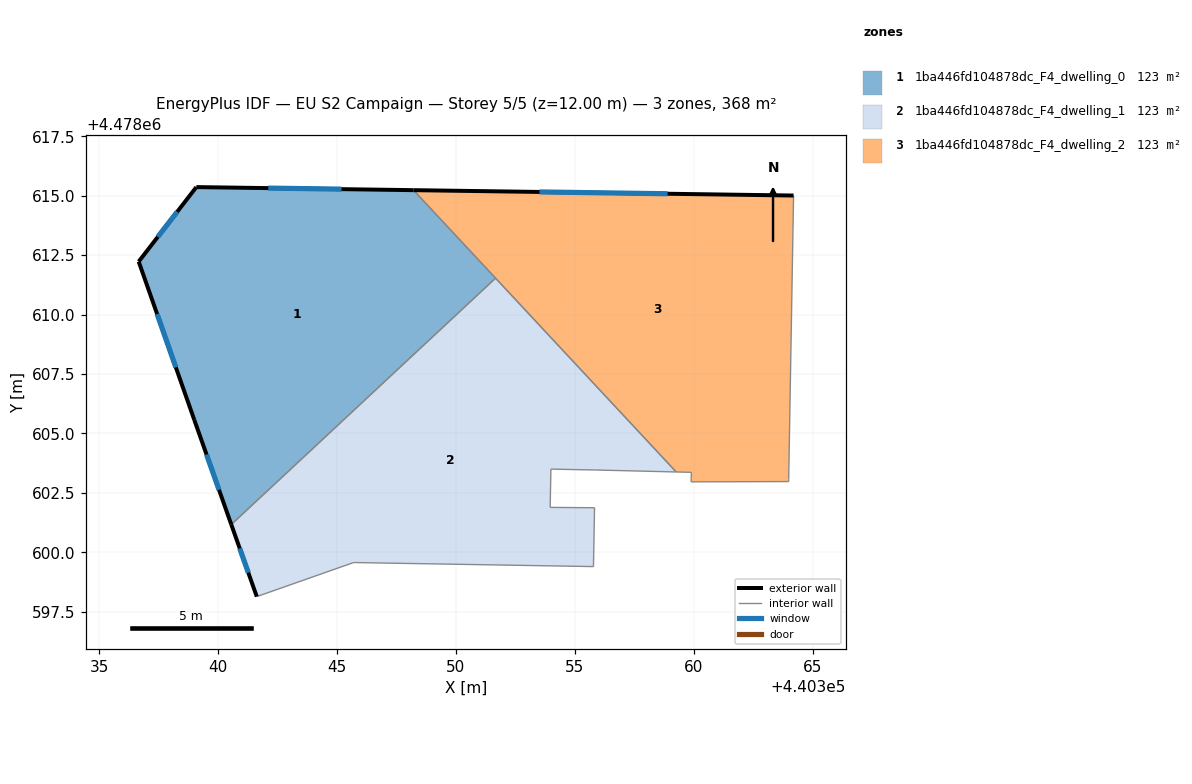
=== STOREY PLAN SPEC (per zone: floor XY polygon, exterior-wall plan segments, windows/doors) ===
zone 1: 1ba446fd104878dc_F4_dwelling_0  (122.7 m²)
  floor: (440351.66, 4478611.53) (440348.21, 4478615.23) (440339.08, 4478615.36) (440336.65, 4478612.23) (440338.99, 4478605.57) (440340.55, 4478601.17)
  exterior wall: (440340.55, 4478601.17) – (440338.99, 4478605.57)  [4.7 m]
    window: (440340.03, 4478602.63) – (440339.51, 4478604.11)  [1.6 m²]
  exterior wall: (440338.99, 4478605.57) – (440336.65, 4478612.23)  [7.1 m]
    window: (440338.22, 4478607.78) – (440337.43, 4478610.02)  [2.4 m²]
  exterior wall: (440336.65, 4478612.23) – (440339.08, 4478615.36)  [4.0 m]
    window: (440337.46, 4478613.27) – (440338.28, 4478614.32)  [1.4 m²]
  exterior wall: (440339.08, 4478615.36) – (440348.21, 4478615.23)  [9.1 m]
    window: (440342.11, 4478615.32) – (440345.19, 4478615.28)  [3.1 m²]
  interior walls: 2
zone 2: 1ba446fd104878dc_F4_dwelling_1  (122.7 m²)
  floor: (440355.78, 4478599.40) (440355.83, 4478601.88) (440353.96, 4478601.89) (440353.99, 4478603.50) (440355.86, 4478603.46) (440359.26, 4478603.38) (440351.66, 4478611.53) (440340.55, 4478601.17) (440341.62, 4478598.14) (440345.69, 4478599.57)
  exterior wall: (440341.62, 4478598.14) – (440340.55, 4478601.17)  [3.2 m]
    window: (440341.27, 4478599.14) – (440340.90, 4478600.16)  [1.1 m²]
  interior walls: 9
zone 3: 1ba446fd104878dc_F4_dwelling_2  (122.7 m²)
  floor: (440363.99, 4478602.98) (440364.00, 4478603.07) (440364.20, 4478615.01) (440348.21, 4478615.23) (440359.26, 4478603.38) (440359.90, 4478603.36) (440359.89, 4478602.96)
  exterior wall: (440348.21, 4478615.23) – (440364.20, 4478615.01)  [16.0 m]
    window: (440353.51, 4478615.16) – (440358.90, 4478615.08)  [5.4 m²]
  interior walls: 7

=== DERIVED (storey summary) ===
Building: EU S2 Campaign
Storey: 5 of 5  (floor level z = 12.00 m)
Storey gross floor area: 368.2 m²
Zones on this storey: 3
  - 1ba446fd104878dc_F4_dwelling_0: floor 122.7 m²; exterior wall 24.8 m (74.5 m²); 4 window(s) 8.5 m²; WWR 11.4%
  - 1ba446fd104878dc_F4_dwelling_1: floor 122.7 m²; exterior wall 3.2 m (9.6 m²); 1 window(s) 1.1 m²; WWR 11.4%
  - 1ba446fd104878dc_F4_dwelling_2: floor 122.7 m²; exterior wall 16.0 m (48.0 m²); 1 window(s) 5.4 m²; WWR 11.4%
Zone adjacency (shared interzone walls):
  - 1ba446fd104878dc_F4_dwelling_0 ↔ 1ba446fd104878dc_F4_dwelling_1
  - 1ba446fd104878dc_F4_dwelling_0 ↔ 1ba446fd104878dc_F4_dwelling_2
  - 1ba446fd104878dc_F4_dwelling_1 ↔ 1ba446fd104878dc_F4_dwelling_2